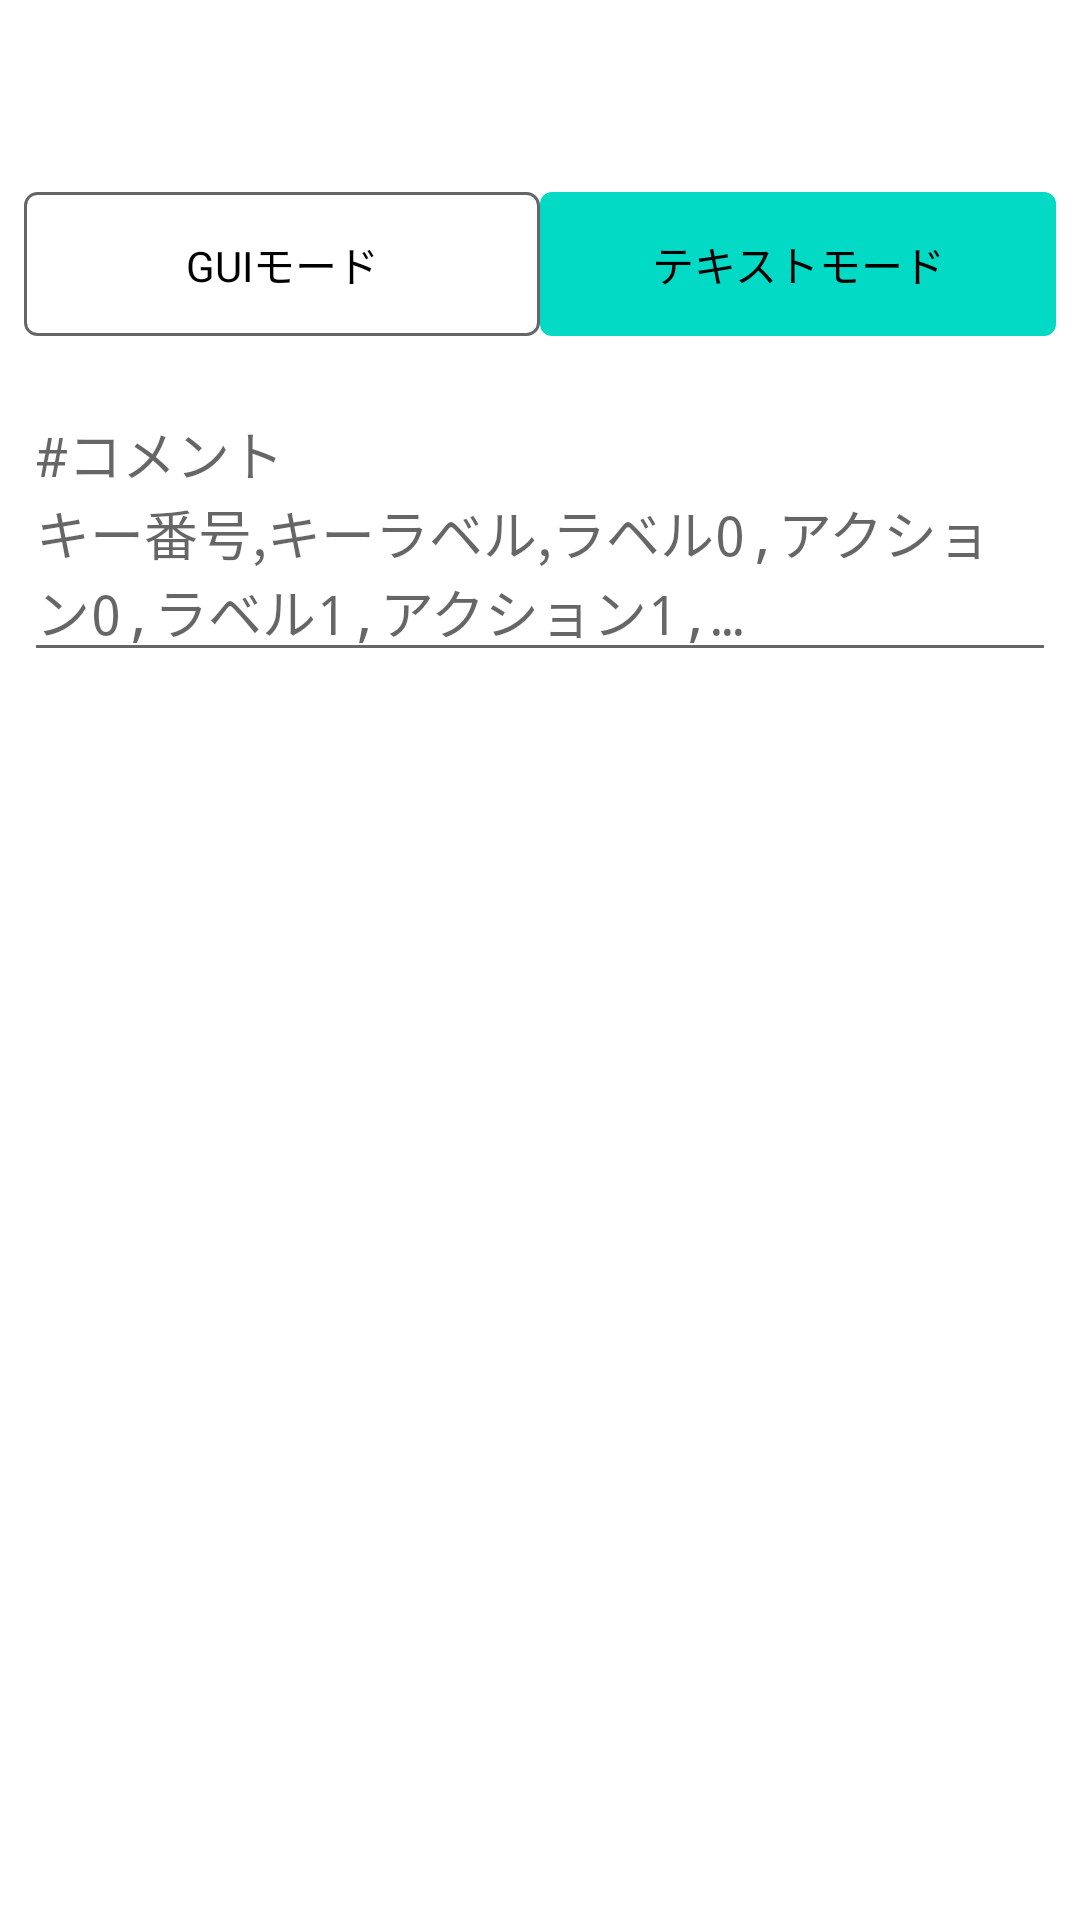

This screen was rendered from an Android layout file. Write that file and the resources it references.
<!-- AndroidManifest.xml: fallback theme Theme.MaterialComponents.DayNight.NoActionBar -->
<!-- res/layout/activity_flick_rule_manager.xml -->
<?xml version="1.0" encoding="utf-8"?>
<LinearLayout xmlns:android="http://schemas.android.com/apk/res/android"
    android:layout_width="match_parent"
    android:layout_height="match_parent"
    android:orientation="vertical">

    <androidx.appcompat.widget.Toolbar
        android:id="@+id/flickRuleManagerToolbar"
        android:layout_width="match_parent"
        android:layout_height="wrap_content" />

    <RadioGroup
        android:id="@+id/modeToggle"
        android:layout_width="match_parent"
        android:layout_height="wrap_content"
        android:gravity="center"
        android:orientation="horizontal"
        android:padding="8dp">

        <RadioButton
            android:id="@+id/radioGuiMode"
            android:layout_width="0dp"
            android:layout_height="wrap_content"
            android:layout_weight="1"
            android:background="@drawable/toggle_bg_selector"
            android:button="@null"
            android:padding="8dp"
            android:text="@string/label_gui_mode"
            android:textAlignment="center" />

        <RadioButton
            android:id="@+id/radioTextMode"
            android:layout_width="0dp"
            android:layout_height="wrap_content"
            android:layout_weight="1"
            android:background="@drawable/toggle_bg_selector"
            android:button="@null"
            android:checked="true"
            android:padding="8dp"
            android:text="@string/label_text_mode"
            android:textAlignment="center" />
    </RadioGroup>

    <FrameLayout
        android:layout_width="match_parent"
        android:layout_height="0dp"
        android:layout_weight="1"
        android:padding="8dp">

        
        <LinearLayout
            android:id="@+id/guiEditorContainer"
            android:layout_width="match_parent"
            android:layout_height="match_parent"
            android:orientation="vertical"
            android:visibility="gone">

            <LinearLayout
                android:layout_width="match_parent"
                android:layout_height="wrap_content"
                android:orientation="horizontal">

                <CheckBox
                    android:id="@+id/checkUseGodan"
                    android:layout_width="wrap_content"
                    android:layout_height="wrap_content"
                    android:text="@string/label_use_godan" />

                <CheckBox
                    android:id="@+id/checkEnableAscii"
                    android:layout_width="wrap_content"
                    android:layout_height="wrap_content"
                    android:text="@string/label_enable_ascii" />
            </LinearLayout>

            <HorizontalScrollView
                android:layout_width="match_parent"
                android:layout_height="wrap_content"
                android:padding="4dp"
                android:scrollbars="none">

                <RadioGroup
                    android:id="@+id/sectionToggle"
                    android:layout_width="wrap_content"
                    android:layout_height="wrap_content"
                    android:orientation="horizontal">

                    <RadioButton
                        android:id="@+id/radioSectionMain"
                        android:layout_width="wrap_content"
                        android:layout_height="wrap_content"
                        android:checked="true"
                        android:text="@string/label_section_main" />

                    <RadioButton
                        android:id="@+id/radioSectionNumber"
                        android:layout_width="wrap_content"
                        android:layout_height="wrap_content"
                        android:text="@string/label_section_number" />

                    <RadioButton
                        android:id="@+id/radioSectionVoice"
                        android:layout_width="wrap_content"
                        android:layout_height="wrap_content"
                        android:text="@string/label_section_voice" />

                    <RadioButton
                        android:id="@+id/radioSectionAscii"
                        android:layout_width="wrap_content"
                        android:layout_height="wrap_content"
                        android:text="@string/label_section_ascii" />
                </RadioGroup>
            </HorizontalScrollView>

            <ToggleButton
                android:id="@+id/btnShiftToggle"
                android:layout_width="wrap_content"
                android:layout_height="wrap_content"
                android:layout_gravity="end"
                android:background="@color/key_background_color"
                android:textOff="@string/label_shift_toggle"
                android:textOn="@string/label_shift_toggle" />

            <LinearLayout
                android:id="@+id/previewContainer"
                android:layout_width="wrap_content"
                android:layout_height="wrap_content"
                android:layout_gravity="center_horizontal"
                android:orientation="horizontal" />
        </LinearLayout>

        
        <ScrollView
            android:id="@+id/textEditorContainer"
            android:layout_width="match_parent"
            android:layout_height="match_parent">

            <EditText
                android:id="@+id/textEditor"
                android:layout_width="match_parent"
                android:layout_height="wrap_content"
                android:autofillHints="none"
                android:fontFamily="monospace"
                android:hint="@string/hint_flick_rule_editor"
                android:inputType="textMultiLine|textNoSuggestions" />
        </ScrollView>
    </FrameLayout>
</LinearLayout>
<!-- resources referenced by this layout -->
<resources>
  <color name="key_background_color">#FFEBEBEB</color>
  <!-- drawable toggle_bg_selector (drawable) -->
  <?xml version="1.0" encoding="utf-8"?>
  <selector xmlns:android="http://schemas.android.com/apk/res/android">
      <item android:state_checked="true">
          <shape>
              <solid android:color="?attr/colorControlActivated" />
              <corners android:radius="4dp" />
          </shape>
      </item>
      <item>
          <shape>
              <solid android:color="@android:color/transparent" />
              <corners android:radius="4dp" />
              <stroke android:width="1dp" android:color="?attr/colorControlNormal" />
          </shape>
      </item>
  </selector>
  <string name="hint_flick_rule_editor">#コメント\nキー番号,キーラベル,ラベル0,アクション0,ラベル1,アクション1,…</string>
  <string name="label_enable_ascii">ASCII を有効化</string>
  <string name="label_gui_mode">GUIモード</string>
  <string name="label_section_ascii">ASCII</string>
  <string name="label_section_main">通常</string>
  <string name="label_section_number">10キー</string>
  <string name="label_section_voice">声</string>
  <string name="label_shift_toggle">シフト</string>
  <string name="label_text_mode">テキストモード</string>
  <string name="label_use_godan">キーを増やす</string>
</resources>
